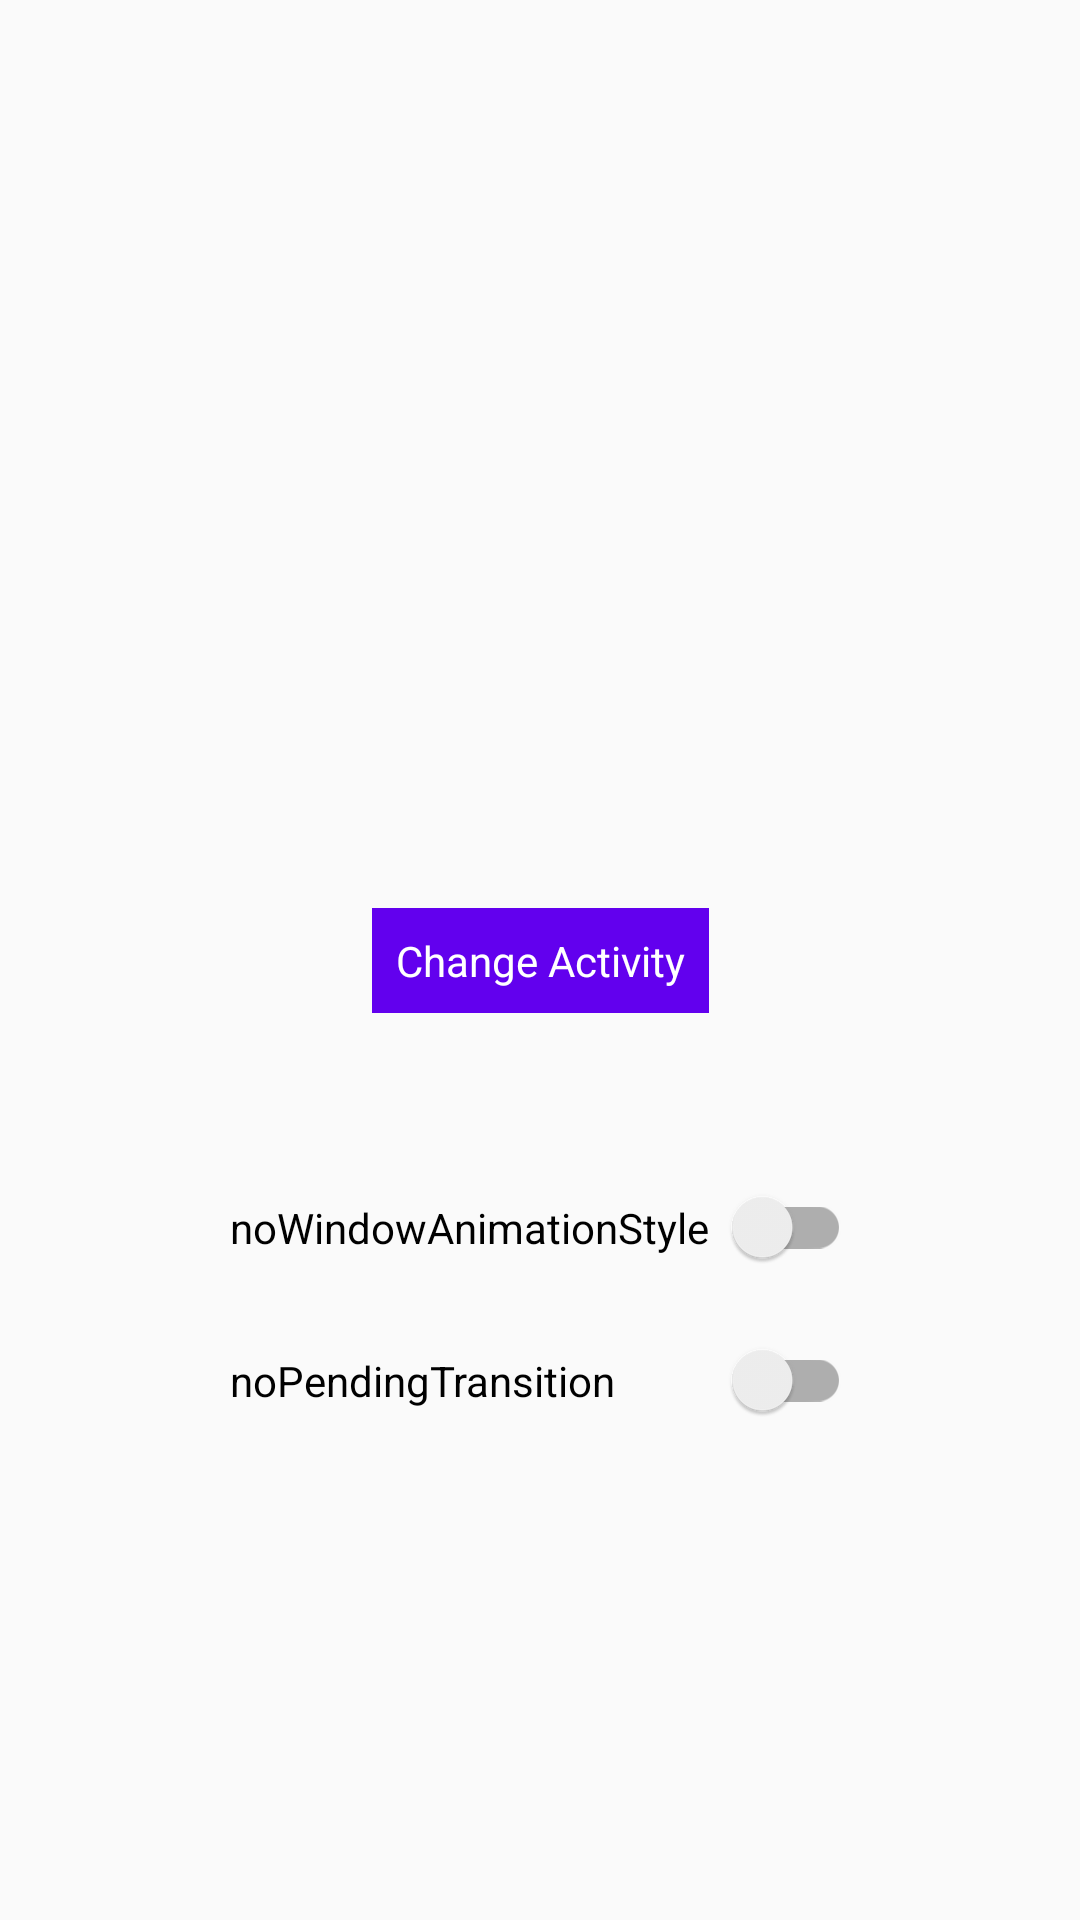

Layout XML and referenced resources for this Android screen:
<!-- AndroidManifest.xml: application theme AppTheme -->
<!-- res/layout/activity_main.xml -->
<?xml version="1.0" encoding="utf-8"?>
<androidx.constraintlayout.widget.ConstraintLayout xmlns:android="http://schemas.android.com/apk/res/android"
    xmlns:app="http://schemas.android.com/apk/res-auto"
    xmlns:tools="http://schemas.android.com/tools"
    android:layout_width="match_parent"
    android:layout_height="match_parent"
    tools:context=".MainActivity">

    <TextView
        android:id="@+id/change_activity_textview"
        android:layout_width="wrap_content"
        android:layout_height="wrap_content"
        android:background="@color/colorPrimary"
        android:padding="8dp"
        android:text="Change Activity"
        android:textColor="@android:color/white"
        app:layout_constraintBottom_toBottomOf="parent"
        app:layout_constraintLeft_toLeftOf="parent"
        app:layout_constraintRight_toRightOf="parent"
        app:layout_constraintTop_toTopOf="parent" />

    <androidx.appcompat.widget.SwitchCompat
        android:id="@+id/no_window_animation_switch"
        android:layout_width="wrap_content"
        android:layout_height="wrap_content"
        android:layout_marginBottom="16dp"
        android:padding="8dp"
        android:text="noWindowAnimationStyle"
        app:layout_constraintBottom_toTopOf="@+id/override_pending_transition_switch"
        app:layout_constraintEnd_toEndOf="parent"
        app:layout_constraintStart_toStartOf="parent"
        app:layout_constraintTop_toBottomOf="@+id/change_activity_textview"
        app:layout_constraintVertical_bias="0.25"
        app:layout_constraintVertical_chainStyle="packed"
        app:switchPadding="8dp" />

    <androidx.appcompat.widget.SwitchCompat
        android:id="@+id/override_pending_transition_switch"
        android:layout_width="0dp"
        android:layout_height="wrap_content"
        android:padding="8dp"
        android:text="noPendingTransition"
        app:layout_constraintBottom_toBottomOf="parent"
        app:layout_constraintEnd_toEndOf="@+id/no_window_animation_switch"
        app:layout_constraintStart_toStartOf="@+id/no_window_animation_switch"
        app:layout_constraintTop_toBottomOf="@+id/no_window_animation_switch"
        app:switchPadding="8dp" />

</androidx.constraintlayout.widget.ConstraintLayout>
<!-- resources referenced by this layout -->
<resources>
  <style name="AppTheme" parent="Theme.AppCompat.Light.DarkActionBar">
          
          <item name="colorPrimary">@color/colorPrimary</item>
          <item name="colorPrimaryDark">@color/colorPrimaryDark</item>
          <item name="colorAccent">@color/colorAccent</item>
      </style>
  <!-- not gathered from this repository: default colours our renderer supplied (Android Studio template values) -->
  <color name="colorPrimary">#FF6200EE</color>
  <color name="colorPrimaryDark">#FF3700B3</color>
  <color name="colorAccent">#FF03DAC5</color>
</resources>
